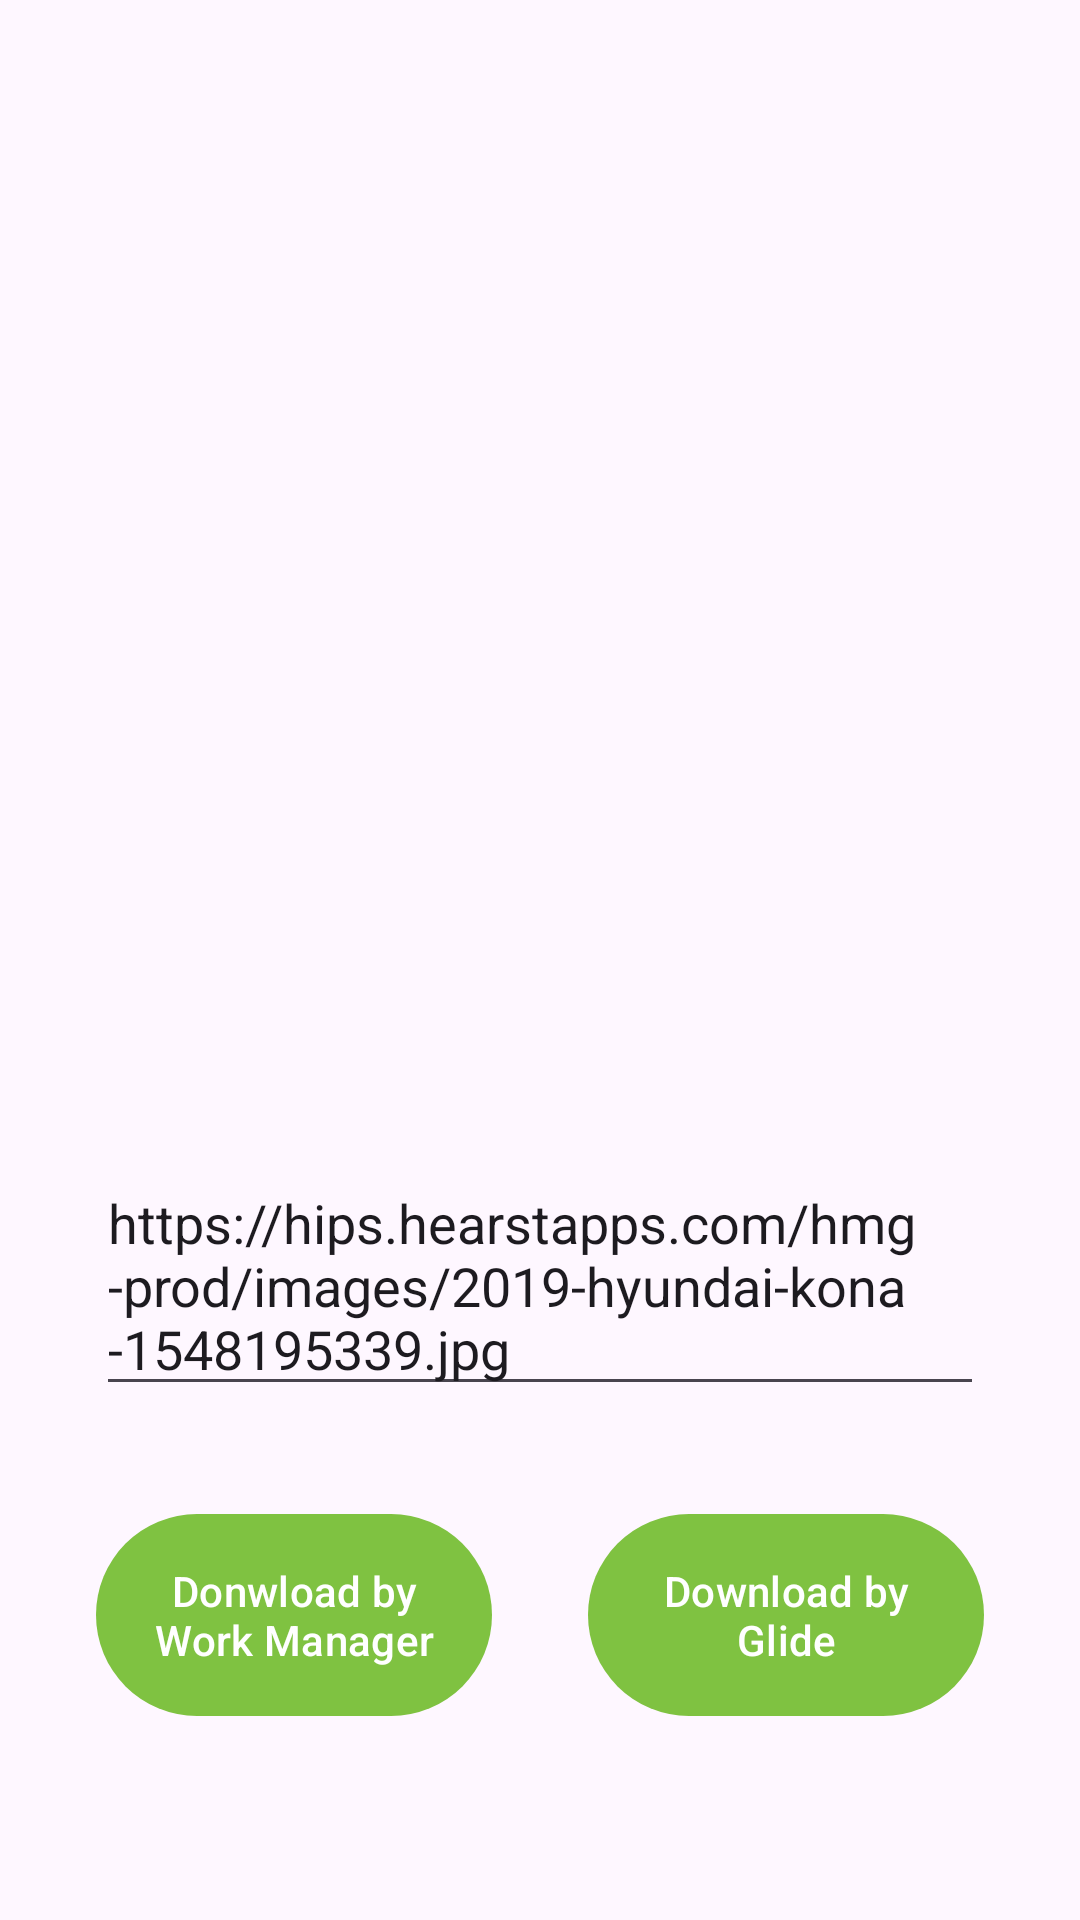

This screen was rendered from an Android layout file. Write that file and the resources it references.
<!-- AndroidManifest.xml: application theme Theme.Lectures -->
<!-- res/layout/activity_l6_work_manager.xml -->
<?xml version="1.0" encoding="utf-8"?>
<androidx.constraintlayout.widget.ConstraintLayout xmlns:android="http://schemas.android.com/apk/res/android"
    xmlns:app="http://schemas.android.com/apk/res-auto"
    xmlns:tools="http://schemas.android.com/tools"
    android:id="@+id/main"
    android:layout_width="match_parent"
    android:layout_height="match_parent"
    android:padding="32dp"
    tools:context=".lecture6.workmanager.L6WorkManagerActivity">

    <ImageView
        android:id="@+id/l6WorkManagerImageView"
        android:layout_width="0dp"
        android:layout_height="0dp"
        app:layout_constraintBottom_toTopOf="@+id/l6WorkManagerInputUrl"
        app:layout_constraintEnd_toEndOf="parent"
        app:layout_constraintHorizontal_bias="0.5"
        app:layout_constraintStart_toStartOf="parent"
        app:layout_constraintTop_toTopOf="parent"
        app:layout_constraintVertical_bias="0.5"
        tools:srcCompat="@tools:sample/avatars" />

    <Button
        android:id="@+id/l6WorkManagerDownloadButton"
        android:layout_width="0dp"
        android:layout_height="wrap_content"
        android:layout_marginTop="32dp"
        android:layout_marginEnd="16dp"
        android:layout_marginBottom="32dp"
        android:onClick="onClickDownloadButton"
        android:padding="16dp"
        android:text="Donwload by Work Manager"
        app:layout_constraintBottom_toBottomOf="parent"
        app:layout_constraintEnd_toStartOf="@+id/button"
        app:layout_constraintStart_toStartOf="parent"
        app:layout_constraintTop_toBottomOf="@+id/l6WorkManagerInputUrl"
        app:layout_constraintVertical_bias="0.5" />

    <EditText
        android:id="@+id/l6WorkManagerInputUrl"
        android:layout_width="0dp"
        android:layout_height="wrap_content"
        android:layout_marginTop="32dp"
        android:text="https://hips.hearstapps.com/hmg-prod/images/2019-hyundai-kona-1548195339.jpg"
        app:layout_constraintEnd_toEndOf="parent"
        app:layout_constraintHorizontal_bias="0.5"
        app:layout_constraintStart_toStartOf="parent"
        app:layout_constraintTop_toBottomOf="@+id/l6WorkManagerImageView" />

    <Button
        android:id="@+id/button"
        android:layout_width="0dp"
        android:layout_height="wrap_content"
        android:layout_marginStart="16dp"
        android:onClick="onClickGlideButton"
        android:padding="16dp"
        android:text="Download by Glide"
        app:layout_constraintEnd_toEndOf="parent"
        app:layout_constraintStart_toEndOf="@+id/l6WorkManagerDownloadButton"
        app:layout_constraintTop_toTopOf="@+id/l6WorkManagerDownloadButton" />
</androidx.constraintlayout.widget.ConstraintLayout>
<!-- resources referenced by this layout -->
<resources>
  <style name="Theme.Lectures" parent="Theme.AppCompat.DayNight.NoActionBar">
          
          <item name="colorPrimary">@color/wsei_primary</item>
          <item name="colorPrimaryVariant">#507532</item>
          <item name="colorOnPrimary">@color/wsei_secondary</item>
          
          <item name="colorSecondary">@color/wsei_secondary</item>
          <item name="colorSecondaryVariant">#2A2F36</item>
          <item name="colorOnSecondary">@color/black</item>
  
          <item name="colorTertiary">@color/wsei_tertiary</item>
          
          <item name="android:statusBarColor">@color/wsei_tertiary</item>
          <item name="android:forceDarkAllowed">false</item>
          
      </style>
  <color name="wsei_primary">#7FC241</color>
  <color name="wsei_secondary">#464F5A</color>
  <color name="black">#FF000000</color>
  <color name="wsei_tertiary">#F39200</color>
</resources>
